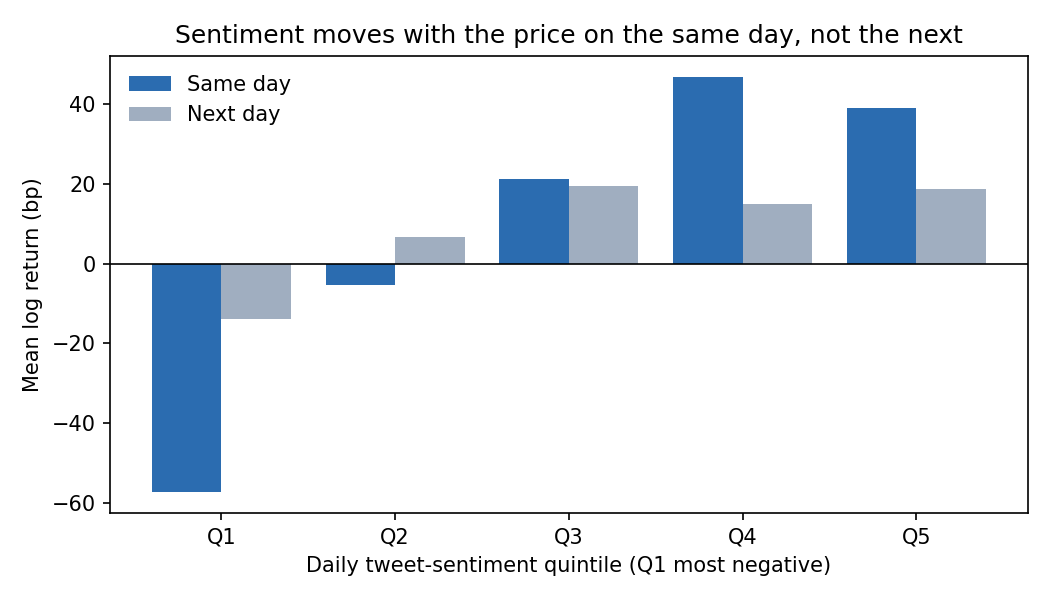

Values plotted in this chart, from the file beside it:
q, ret, ret_next
1, -57.14, -13.88
2, -5.341, 6.534
3, 21.28, 19.35
4, 46.75, 14.8
5, 38.92, 18.62
